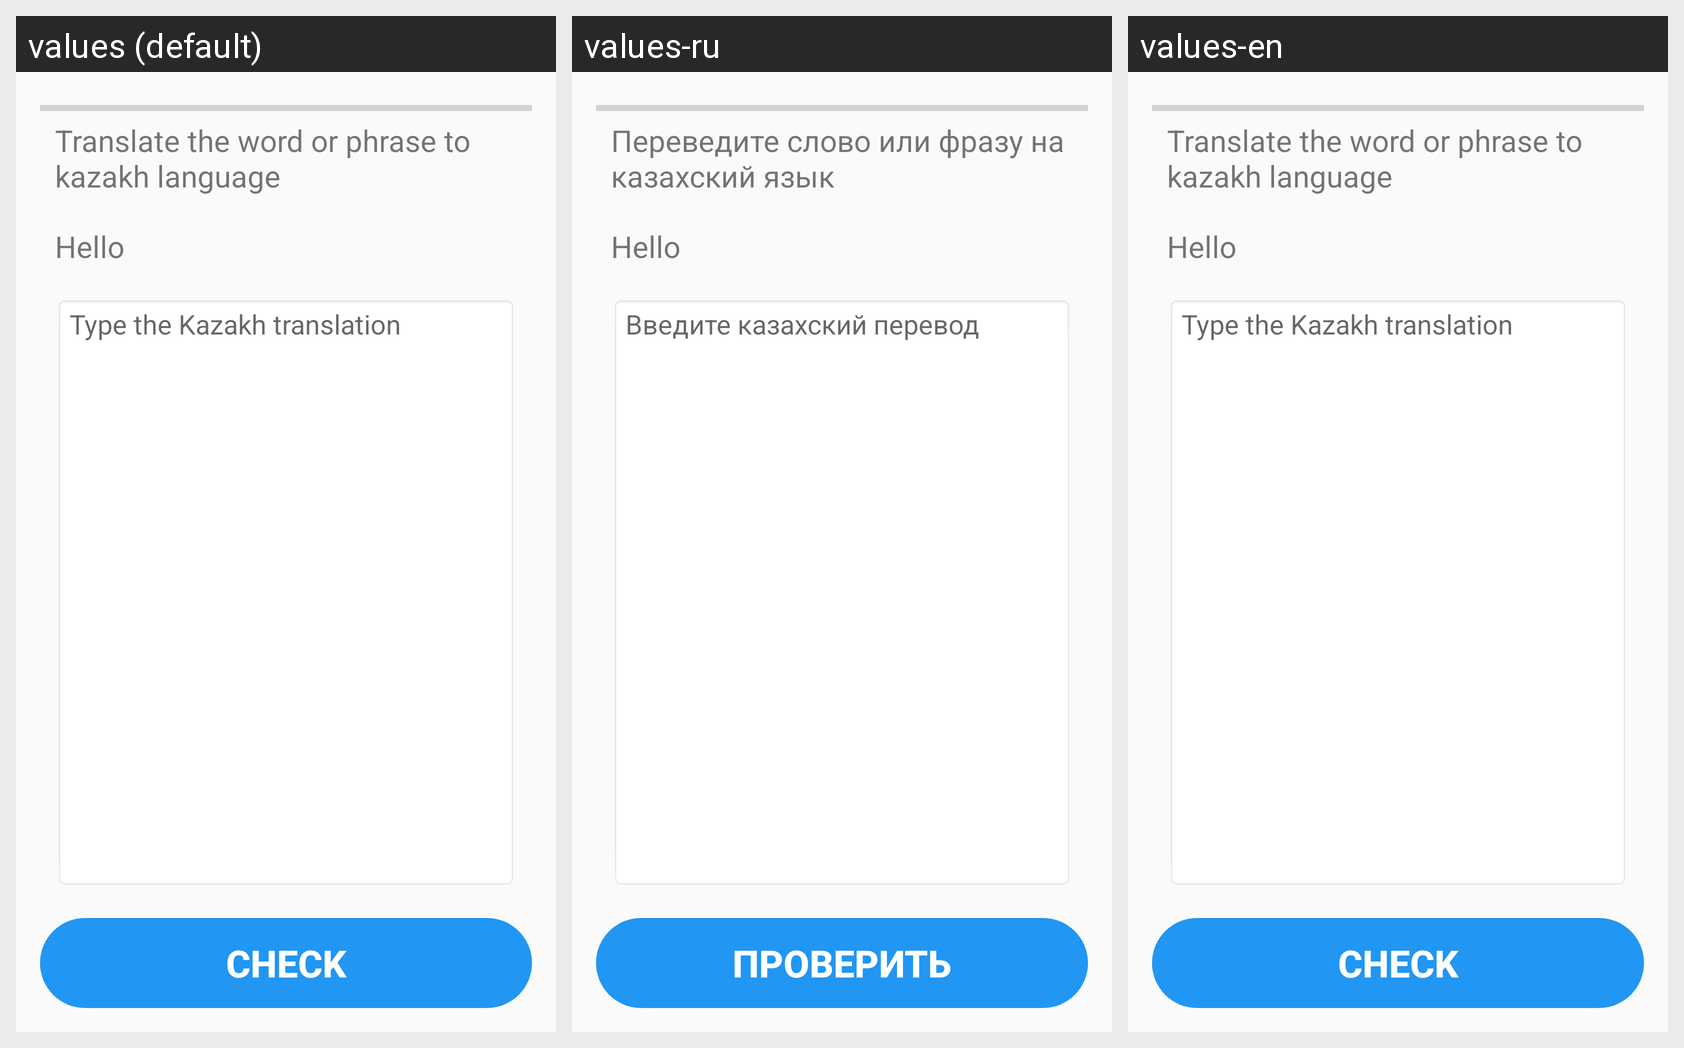

Translations of the strings shown on this Android screen, per locale in the grid:
Android screen res/layout/writing.xml rendered under 3 locales, left to right: values (default), values-ru, values-en. Device: Nexus 5 (rendered at 1080×1920; each locale shown at half size, 540×960, under a caption strip naming it); theme android:Theme.Material.Light.NoActionBar.
Strings drawn on this screen, with the default value and each locale's value (text and hints the layout hard-codes, and strings that could not be matched under every locale, appear in the picture but are not listed):

check
  values: Check
  values-ru: Проверить
  values-en: Check

translate_kz
  values: Type the Kazakh translation
  values-ru: Введите казахский перевод
  values-en: Type the Kazakh translation

translatetokazah
  values: Translate the word or phrase to kazakh language
  values-ru: Переведите слово или фразу на казахский язык
  values-en: Translate the word or phrase to kazakh language
